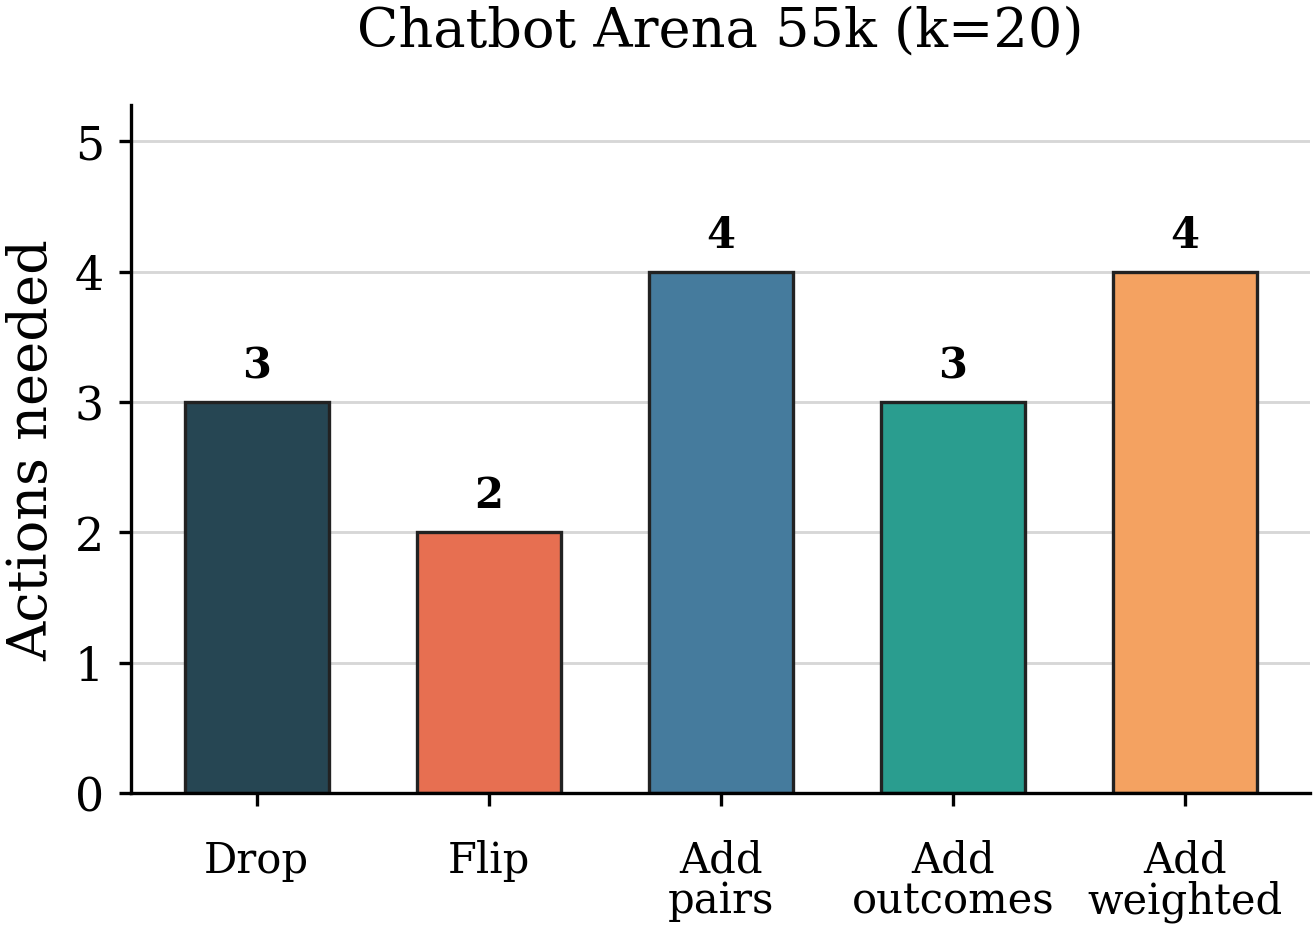

The table this chart was drawn from, first rows:
dataset_key, dataset_name, k, pair_count, max_actions, variant, action, candidate_mode, player_pair, met, n_actions, initial_value, final_value, variant_label, n_actions_plot, success_label
arena55k, Chatbot Arena 55k, 20, 880, 575, drop, drop, , ('llama-2-70b-chat', 'mistral-7b-instruc…, True, 3, 0.06729, -0.009394, Drop, 3, 3
arena55k, Chatbot Arena 55k, 20, 880, 575, flip, flip, , ('gpt-3.5-turbo-0314', 'mistral-7b-instr…, True, 2, 0.0695, -0.01505, Flip, 2, 2
arena55k, Chatbot Arena 55k, 20, 880, 575, add_pairs, add, all_pairs, ('llama-2-70b-chat', 'mistral-7b-instruc…, True, 4, 0.06729, -0.002957, Add?pairs, 4, 4
arena55k, Chatbot Arena 55k, 20, 880, 575, add_outcomes, add, all_outcomes, ('llama-2-70b-chat', 'mistral-7b-instruc…, True, 3, 0.06729, -0.01051, Add?outcomes, 3, 3
arena55k, Chatbot Arena 55k, 20, 880, 575, add_weighted, add, weighted, ('llama-2-70b-chat', 'mistral-7b-instruc…, True, 4, 0.06729, -0.00845, Add?weighted, 4, 4
